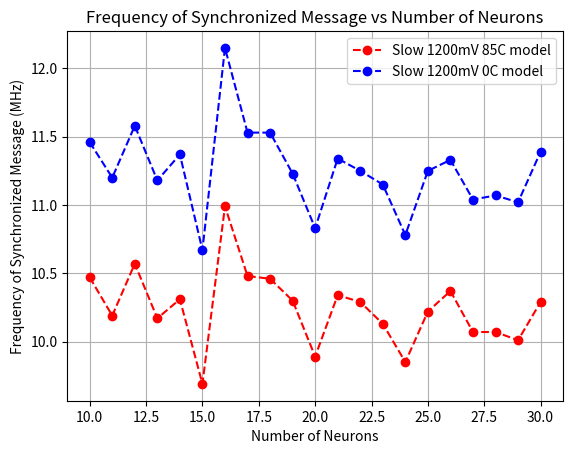

Source code (Python):
import matplotlib.pyplot as plt

# Example data
x = [10, 11, 12, 13, 14, 15,16,17,18,19,
     20, 21, 22, 23, 24, 25,26,27,28,29,30]
y1 = [10.47, 10.19,10.57, 10.17, 10.31, 9.69, 10.99, 10.48, 10.46, 10.3, 
      9.89, 10.34, 10.29, 10.13, 9.85, 10.22, 10.37, 10.07, 10.07, 10.01, 10.29
]
y2 = [11.46 ,11.2 ,11.58 ,11.18 ,11.37 ,10.67 ,12.15 ,11.53 ,11.53 ,11.23 
      ,10.83 ,11.34 ,11.25 ,11.15 ,10.78 ,11.25 ,11.33 ,11.04 ,11.07 ,11.02 ,11.39 ]

# Create a plot
plt.plot(x, y1, marker='o', linestyle='--', color='r', label='Slow 1200mV 85C model')
plt.plot(x, y2, marker='o', linestyle='--', color='b', label='Slow 1200mV 0C model')

# Add title and labels
plt.title("Frequency of Synchronized Message vs Number of Neurons")
plt.xlabel("Number of Neurons")
plt.ylabel("Frequency of Synchronized Message (MHz)")

# Add a legend
plt.legend()

# Add grid
plt.grid(True)

# Save the plot as a file
plt.savefig("plot.png")

# Show the plot
plt.show()
